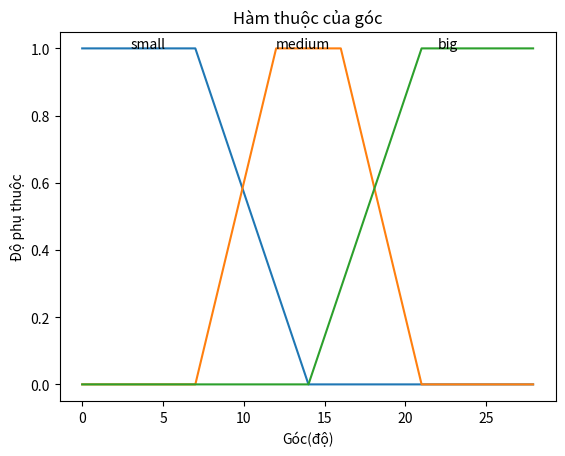

Recreate this plot in Python.
from matplotlib import pyplot as plt
import numpy as np


# angle dependency
def angle_small_dependency(angle):
    dependency = 0.0
    if 0 <= angle <= 7:
        dependency = 1.0
    if 7 <= angle <= 14:
        dependency = (14 - angle) / 7.0
    if dependency < 0:
        return 0
    else:
        return dependency


def angle_medium_dependency(angle):
    dependency = 0.0
    if 7 <= angle < 12:
        dependency = (angle - 7) / 5.0
    if 12 <= angle <= 16:
        dependency = 1.0
    if 16 < angle <= 21:
        dependency = (21 - angle) / 5.0
    if dependency < 0:
        return 0
    else:
        return dependency


def angle_big_dependency(angle):
    dependency = 0.0
    if angle >= 21:
        dependency = 1.0
    if 14 <= angle <= 21:
        dependency = (angle - 14) / 7.0
    if dependency < 0:
        return 0
    else:
        return dependency


angle_range = np.arange(0., 28., 0.1)


small = [angle_small_dependency(tmp) for tmp in angle_range]
medium = [angle_medium_dependency(tmp) for tmp in angle_range]
big = [angle_big_dependency(tmp) for tmp in angle_range]

# red dashes, blue squares and green triangles

plt.xlabel("Góc(độ)")
plt.ylabel("Độ phụ thuộc")

plt.title("Hàm thuộc của góc")

plt.text(3, 1.0, "small")
plt.text(12, 1.0, "medium")
plt.text(22, 1.0, "big")
plt.plot(angle_range, small, angle_range, medium, angle_range, big)
plt.show()

x = 10
print(angle_small_dependency(x), angle_medium_dependency(x), angle_big_dependency(x))
